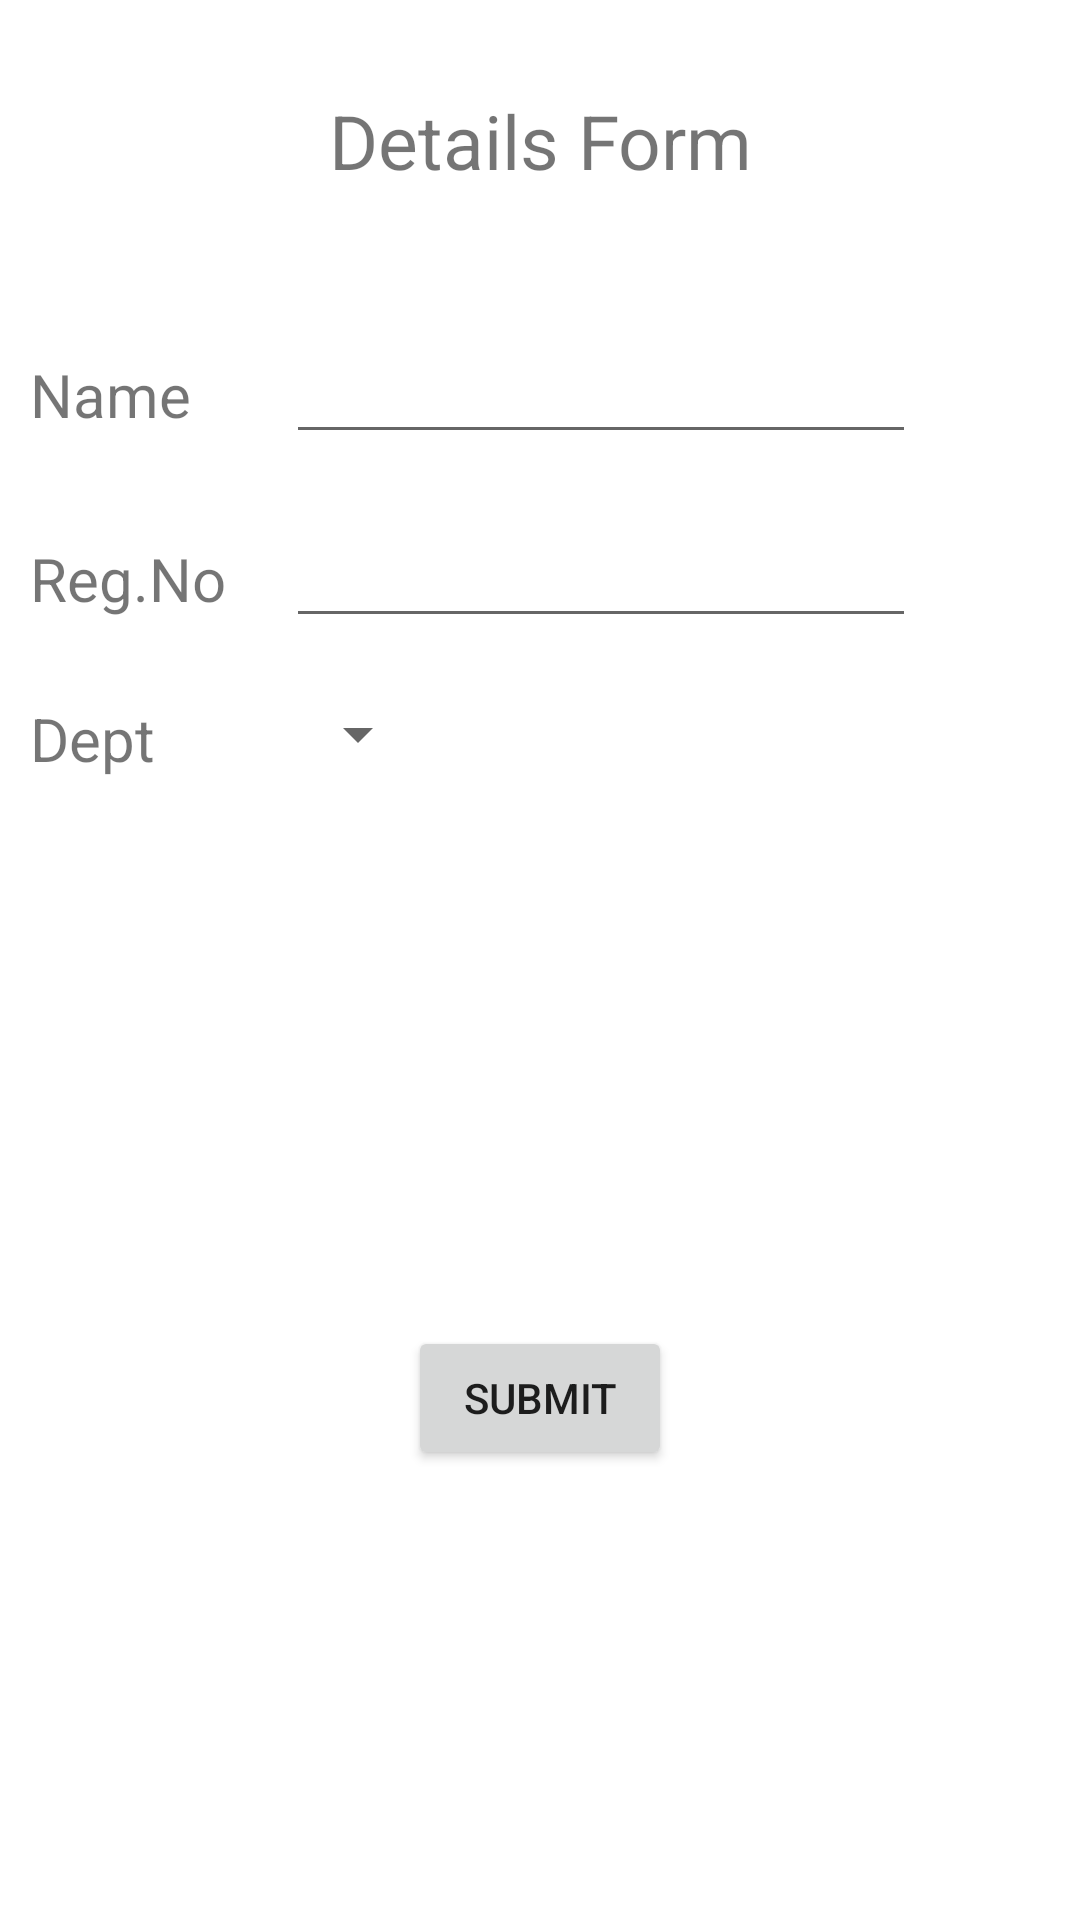

This screen was rendered from an Android layout file. Write that file and the resources it references.
<!-- AndroidManifest.xml: application theme Theme.Lab2Layouts -->
<!-- res/layout/activity_main.xml -->
<?xml version="1.0" encoding="utf-8"?>
<RelativeLayout
    xmlns:android="http://schemas.android.com/apk/res/android"
    xmlns:tools="http://schemas.android.com/tools"
    android:layout_width="match_parent"
    android:layout_height="match_parent"
    tools:context=".MainActivity">
    <LinearLayout
        android:layout_width="match_parent"
        android:layout_height="100dp">

        <TextView
            android:id="@+id/textView"
            android:layout_width="match_parent"
            android:layout_height="wrap_content"
            android:layout_margin="30dp"
            android:gravity="center"
            android:text="Details Form"
            android:textSize="25sp"
            tools:ignore="HardcodedText" />
    </LinearLayout>
    <GridLayout
        android:id="@+id/gridLayout"
        android:layout_width="match_parent"
        android:layout_height="match_parent"
        android:layout_marginTop="100dp"
        android:layout_marginBottom="200dp"
        android:columnCount="2"
        android:rowCount="3">
        <TextView
            android:id="@+id/textView1"
            android:layout_width="wrap_content"
            android:layout_height="wrap_content"
            android:layout_margin="10dp"
            android:layout_row="0"
            android:layout_column="0"
            android:text="Name"
            android:textSize="20sp"
            android:gravity="center"
            tools:ignore="HardcodedText" />

        <EditText
            android:id="@+id/editText"
            android:layout_width="wrap_content"
            android:layout_height="wrap_content"
            android:layout_row="0"
            android:layout_column="1"
            android:layout_margin="10dp"
            android:ems="10"
            tools:ignore="Autofill,LabelFor,SpeakableTextPresentCheck,TextFields,TouchTargetSizeCheck" />
    <TextView
        android:id="@+id/textView2"
        android:layout_width="wrap_content"
        android:layout_height="wrap_content"
        android:layout_margin="10dp"
        android:layout_row="1"
        android:layout_column="0"
        android:text="Reg.No"
        android:textSize="20sp"
        android:gravity="center"
        tools:ignore="HardcodedText" />

        <EditText
            android:id="@+id/editText2"
            android:layout_width="wrap_content"
            android:layout_height="wrap_content"
            android:layout_row="1"
            android:layout_column="1"
            android:layout_margin="10dp"
            android:ems="10"
            android:inputType="number"
            tools:ignore="Autofill,LabelFor,SpeakableTextPresentCheck,TouchTargetSizeCheck" />
    <TextView
        android:id="@+id/textView3"
        android:layout_width="wrap_content"
        android:layout_height="wrap_content"
        android:layout_margin="10dp"
        android:layout_row="2"
        android:layout_column="0"
        android:text="Dept"
        android:textSize="20sp"
        android:gravity="center"
        tools:ignore="HardcodedText" />

        <Spinner
            android:id="@+id/spinner"
            android:layout_width="wrap_content"
            android:layout_height="wrap_content"
            android:layout_row="2"
            android:layout_column="1"
            android:layout_margin="10dp"
            android:spinnerMode="dropdown"
            tools:ignore="SpeakableTextPresentCheck,TouchTargetSizeCheck" />
    </GridLayout>
    <Button
        android:id="@+id/button"
        android:layout_width="wrap_content"
        android:layout_height="wrap_content"
        android:layout_alignParentBottom="true"
        android:layout_centerInParent="true"
        android:layout_marginBottom="150dp"
        android:text="Submit"
        tools:ignore="HardcodedText" />
</RelativeLayout>
<!-- resources referenced by this layout -->
<resources>
  <style name="Theme.Lab2Layouts" parent="Theme.MaterialComponents.DayNight.DarkActionBar">
          
          <item name="colorPrimary">@color/purple_500</item>
          <item name="colorPrimaryVariant">@color/purple_700</item>
          <item name="colorOnPrimary">@color/white</item>
          
          <item name="colorSecondary">@color/teal_200</item>
          <item name="colorSecondaryVariant">@color/teal_700</item>
          <item name="colorOnSecondary">@color/black</item>
          
          <item name="android:statusBarColor">?attr/colorPrimaryVariant</item>
          
      </style>
  <!-- not gathered from this repository: default colours our renderer supplied (Android Studio template values) -->
  <color name="purple_500">#FF6200EE</color>
  <color name="purple_700">#FF3700B3</color>
  <color name="teal_200">#FF03DAC5</color>
  <color name="teal_700">#FF018786</color>
  <color name="black">#FF000000</color>
  <color name="white">#FFFFFFFF</color>
</resources>
